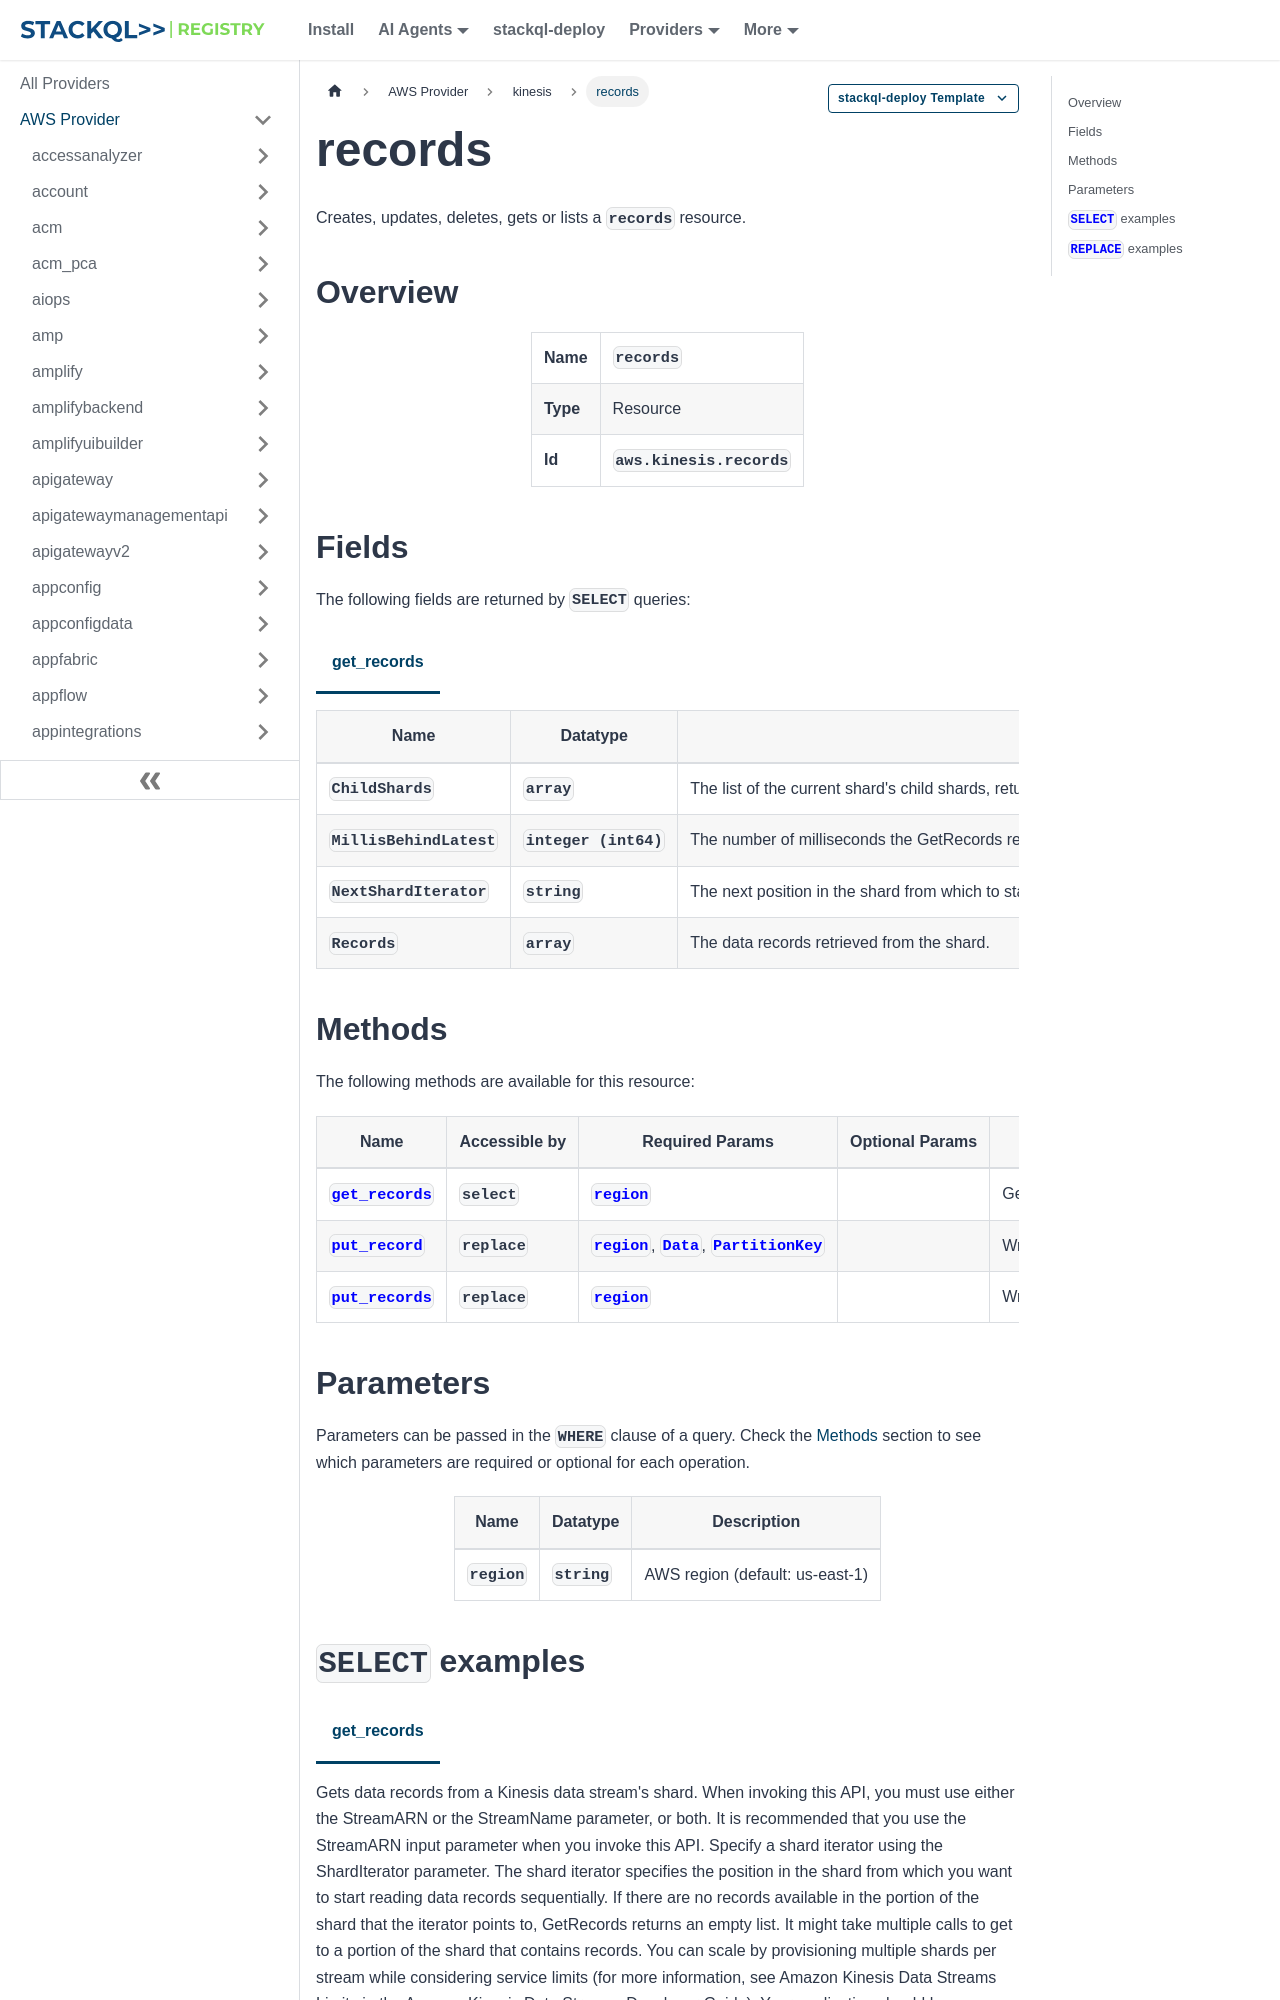

repository: stackql-registry/stackql-provider-aws · page: services/kinesis/records.html · generator: docusaurus

--- 
title: records
hide_title: false
hide_table_of_contents: false
keywords:
  - records
  - kinesis
  - aws
  - infrastructure-as-code
  - configuration-as-data
  - cloud inventory
description: Query, deploy and manage aws resources using SQL
custom_edit_url: null
image: /img/stackql-aws-provider-featured-image.png
---

import CopyableCode from '@site/src/components/CopyableCode/CopyableCode';
import CodeBlock from '@theme/CodeBlock';
import Tabs from '@theme/Tabs';
import TabItem from '@theme/TabItem';

Creates, updates, deletes, gets or lists a <code>records</code> resource.

## Overview
<table><tbody>
<tr><td><b>Name</b></td><td><CopyableCode code="records" /></td></tr>
<tr><td><b>Type</b></td><td>Resource</td></tr>
<tr><td><b>Id</b></td><td><CopyableCode code="aws.kinesis.records" /></td></tr>
</tbody></table>

## Fields

The following fields are returned by `SELECT` queries:

<Tabs
    defaultValue="get_records"
    values={[
        { label: 'get_records', value: 'get_records' }
    ]}
>
<TabItem value="get_records">

<table>
<thead>
    <tr>
    <th>Name</th>
    <th>Datatype</th>
    <th>Description</th>
    </tr>
</thead>
<tbody>
<tr>
    <td><CopyableCode code="ChildShards" /></td>
    <td><code>array</code></td>
    <td>The list of the current shard's child shards, returned in the GetRecords API's response only when the end of the current shard is reached.</td>
</tr>
<tr>
    <td><CopyableCode code="MillisBehindLatest" /></td>
    <td><code>integer (int64)</code></td>
    <td>The number of milliseconds the GetRecords response is from the tip of the stream, indicating how far behind current time the consumer is. A value of zero indicates that record processing is caught up, and there are no new records to process at this moment.</td>
</tr>
<tr>
    <td><CopyableCode code="NextShardIterator" /></td>
    <td><code>string</code></td>
    <td>The next position in the shard from which to start sequentially reading data records. If set to null, the shard has been closed and the requested iterator does not return any more data.</td>
</tr>
<tr>
    <td><CopyableCode code="Records" /></td>
    <td><code>array</code></td>
    <td>The data records retrieved from the shard.</td>
</tr>
</tbody>
</table>
</TabItem>
</Tabs>
